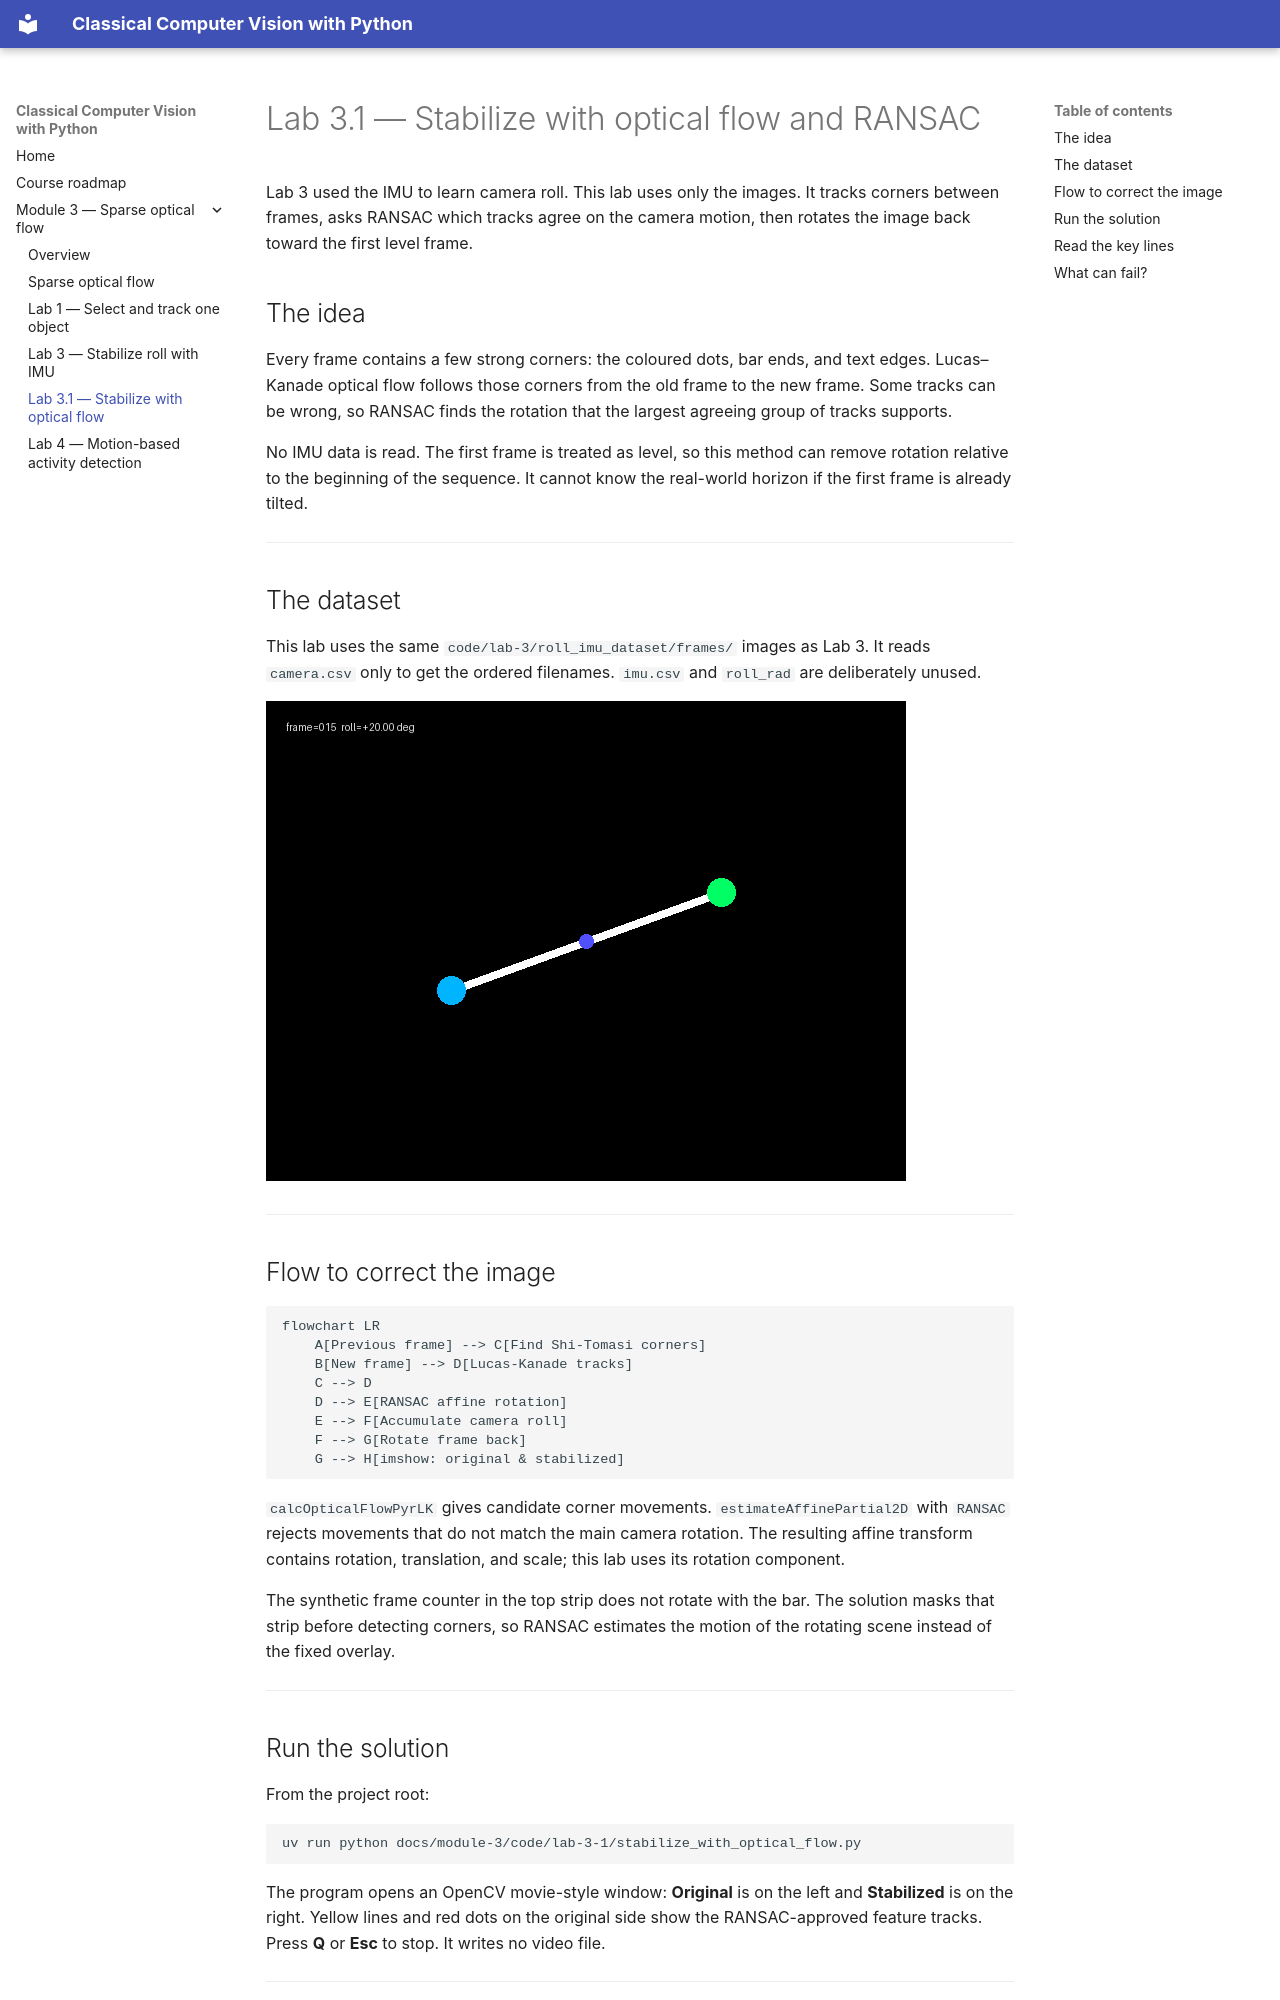

repository: amire2000/most_relevant_classical_computer_vision_algorithm · page: module-3/lab-3-1-stabilize-with-optical-flow/index.html · generator: mkdocs

# Lab 3.1 — Stabilize with optical flow and RANSAC

Lab 3 used the IMU to learn camera roll. This lab uses only the images. It
tracks corners between frames, asks RANSAC which tracks agree on the camera
motion, then rotates the image back toward the first level frame.

## The idea

Every frame contains a few strong corners: the coloured dots, bar ends, and
text edges. Lucas–Kanade optical flow follows those corners from the old frame
to the new frame. Some tracks can be wrong, so RANSAC finds the rotation that
the largest agreeing group of tracks supports.

No IMU data is read. The first frame is treated as level, so this method can
remove rotation relative to the beginning of the sequence. It cannot know the
real-world horizon if the first frame is already tilted.

---

## The dataset

This lab uses the same `code/lab-3/roll_imu_dataset/frames/` images as Lab
3. It reads `camera.csv` only to get the ordered filenames. `imu.csv` and
`roll_rad` are deliberately unused.

![A tilted source frame](code/lab-3/roll_imu_dataset/frames/frame_0015.png)

---

## Flow to correct the image

```mermaid
flowchart LR
    A[Previous frame] --> C[Find Shi-Tomasi corners]
    B[New frame] --> D[Lucas-Kanade tracks]
    C --> D
    D --> E[RANSAC affine rotation]
    E --> F[Accumulate camera roll]
    F --> G[Rotate frame back]
    G --> H[imshow: original & stabilized]
```

`calcOpticalFlowPyrLK` gives candidate corner movements. `estimateAffinePartial2D`
with `RANSAC` rejects movements that do not match the main camera rotation.
The resulting affine transform contains rotation, translation, and scale; this
lab uses its rotation component.

The synthetic frame counter in the top strip does not rotate with the bar. The
solution masks that strip before detecting corners, so RANSAC estimates the
motion of the rotating scene instead of the fixed overlay.

---

## Run the solution

From the project root:

```bash
uv run python docs/module-3/code/lab-3-1/stabilize_with_optical_flow.py
```

The program opens an OpenCV movie-style window: **Original** is on the left
and **Stabilized** is on the right. Yellow lines and red dots on the original
side show the RANSAC-approved feature tracks. Press **Q** or **Esc** to stop.
It writes no video file.

---
